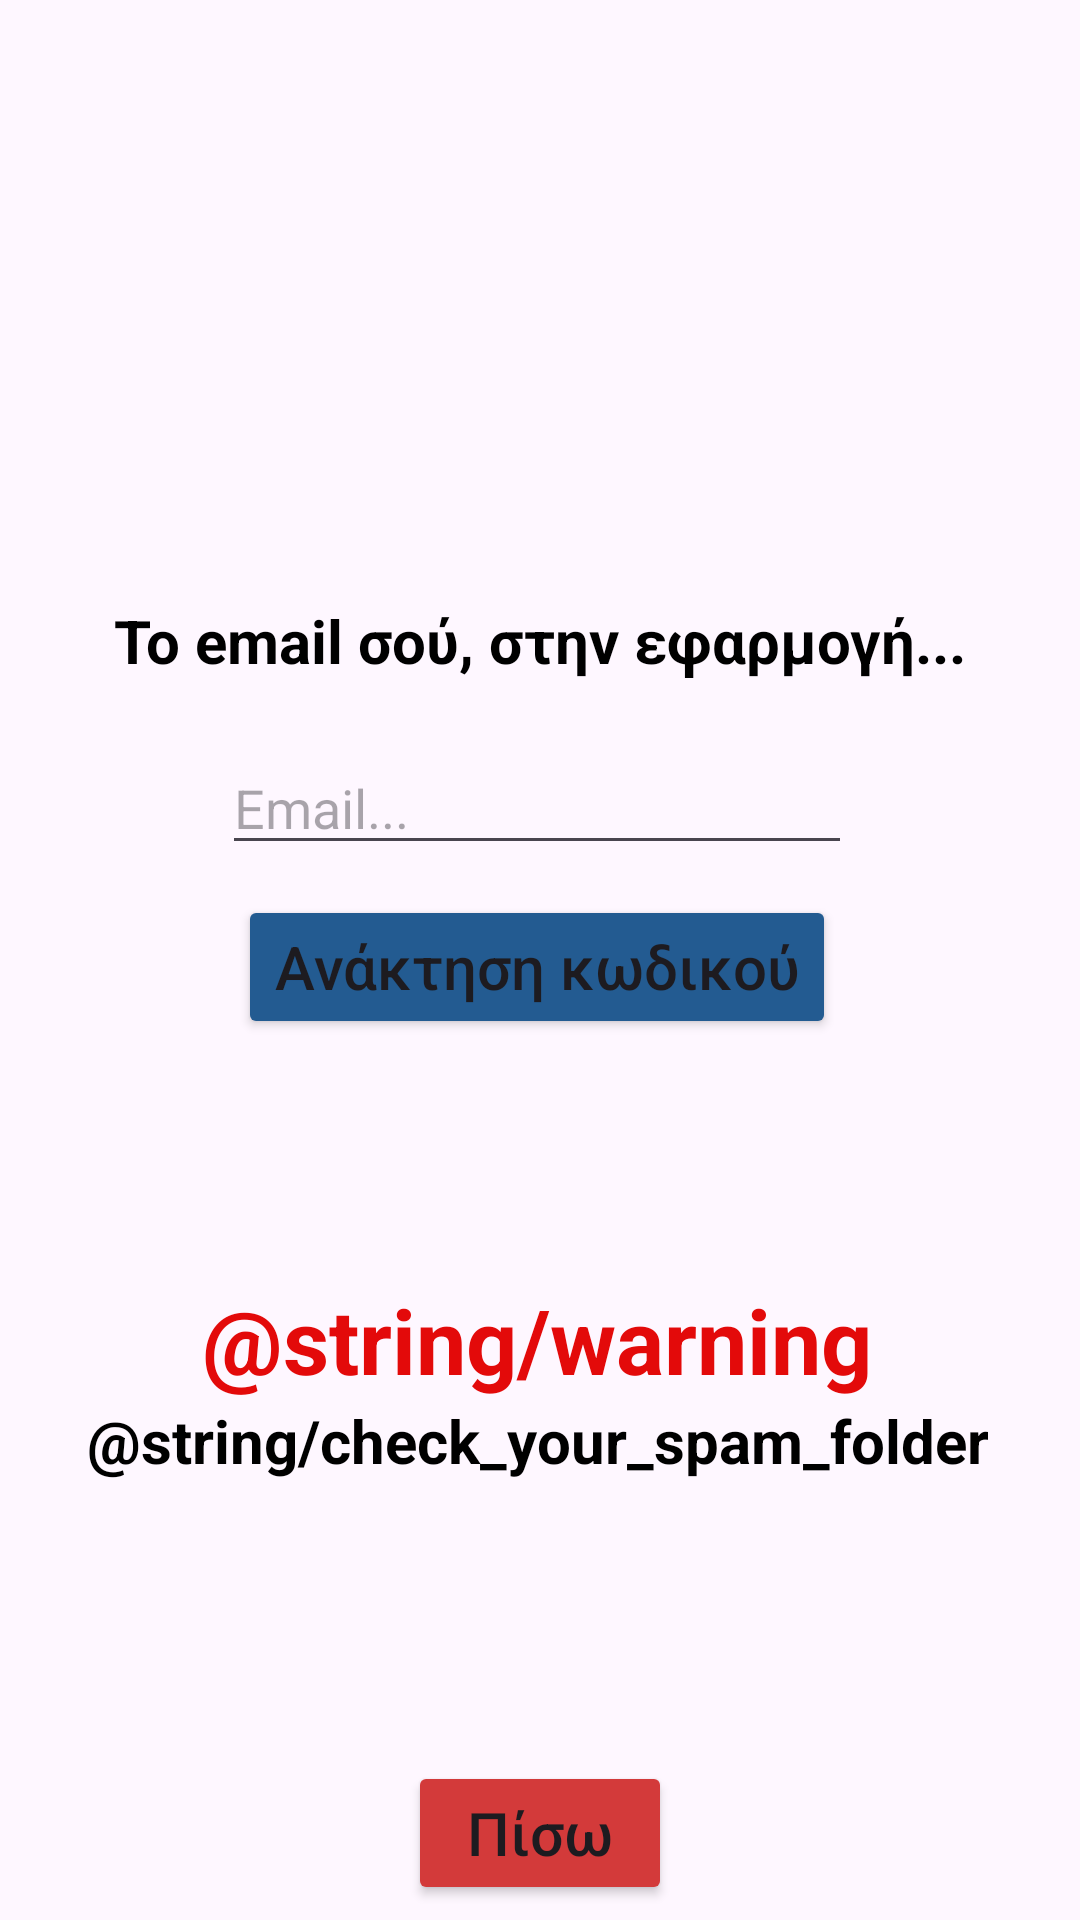

Android layout source for this screen:
<!-- AndroidManifest.xml: application theme Theme.IF_shop_android_app -->
<!-- res/layout/activity_forgot_password.xml -->
<?xml version="1.0" encoding="utf-8"?>
<androidx.constraintlayout.widget.ConstraintLayout xmlns:android="http://schemas.android.com/apk/res/android"
    xmlns:app="http://schemas.android.com/apk/res-auto"
    xmlns:tools="http://schemas.android.com/tools"
    android:layout_width="match_parent"
    android:layout_height="match_parent"
    tools:context="app.activities.ForgotPasswordActivity">

    <EditText
        android:id="@+id/recoveryEmail"
        android:layout_width="wrap_content"
        android:layout_height="wrap_content"
        android:layout_marginTop="20dp"
        android:ems="10"
        android:hint="Email..."
        android:inputType="textEmailAddress"
        app:layout_constraintEnd_toEndOf="@+id/txtGiveEmailRecover"
        app:layout_constraintHorizontal_bias="0.483"
        app:layout_constraintStart_toStartOf="@+id/txtGiveEmailRecover"
        app:layout_constraintTop_toBottomOf="@+id/txtGiveEmailRecover"
        tools:ignore="TouchTargetSizeCheck,SpeakableTextPresentCheck" />

    <TextView
        android:id="@+id/txtGiveEmailRecover"
        android:layout_width="wrap_content"
        android:layout_height="wrap_content"
        android:layout_marginTop="200dp"
        android:gravity="center"
        android:text="@string/enter_mail_app"
        android:textColor="#000000"
        android:textSize="20sp"
        android:textStyle="bold"
        app:layout_constraintEnd_toEndOf="parent"
        app:layout_constraintHorizontal_bias="0.502"
        app:layout_constraintStart_toStartOf="parent"
        app:layout_constraintTop_toTopOf="parent" />

    <Button
        android:id="@+id/btnBackForgotPass"
        android:layout_width="wrap_content"
        android:layout_height="wrap_content"
        android:layout_marginBottom="5dp"
        android:backgroundTint="#D33A3A"
        android:gravity="center"
        android:text="@string/back"
        android:textAllCaps="false"
        android:textSize="20sp"
        app:layout_constraintBottom_toBottomOf="parent"
        app:layout_constraintEnd_toEndOf="parent"
        app:layout_constraintStart_toStartOf="parent" />

    <Button
        android:id="@+id/btnSendEmailRecover"
        android:layout_width="wrap_content"
        android:layout_height="wrap_content"
        android:layout_marginTop="10dp"
        android:backgroundTint="#235B91"
        android:gravity="center"
        android:text="@string/recover"
        android:textAllCaps="false"
        android:textSize="20sp"
        app:layout_constraintEnd_toEndOf="@+id/recoveryEmail"
        app:layout_constraintStart_toStartOf="@+id/recoveryEmail"
        app:layout_constraintTop_toBottomOf="@+id/recoveryEmail" />

    <TextView
        android:id="@+id/warningLabel"
        android:layout_width="wrap_content"
        android:layout_height="wrap_content"
        android:layout_marginTop="80dp"
        android:text="@string/warning"
        android:textColor="#E30A0A"
        android:textSize="30sp"
        android:textStyle="bold"
        app:layout_constraintEnd_toEndOf="@+id/btnSendEmailRecover"
        app:layout_constraintStart_toStartOf="@+id/btnSendEmailRecover"
        app:layout_constraintTop_toBottomOf="@+id/btnSendEmailRecover" />

    <TextView
        android:id="@+id/warningMessage"
        android:layout_width="wrap_content"
        android:layout_height="wrap_content"
        android:gravity="center"
        android:text="@string/check_your_spam_folder"
        android:textColor="#000000"
        android:textSize="20sp"
        android:textStyle="bold"
        app:layout_constraintEnd_toEndOf="@+id/warningLabel"
        app:layout_constraintStart_toStartOf="@+id/warningLabel"
        app:layout_constraintTop_toBottomOf="@+id/warningLabel" />
</androidx.constraintlayout.widget.ConstraintLayout>
<!-- resources referenced by this layout -->
<resources>
  <string name="back">Πίσω</string>
  <string name="enter_mail_app">Το email σού, στην εφαρμογή...</string>
  <string name="recover">Ανάκτηση κωδικού</string>
  <style name="Theme.IF_shop_android_app" parent="Base.Theme.IF_shop_android_app" />
  <style name="Base.Theme.IF_shop_android_app" parent="Theme.Material3.DayNight.NoActionBar">
          
          
      </style>
</resources>
